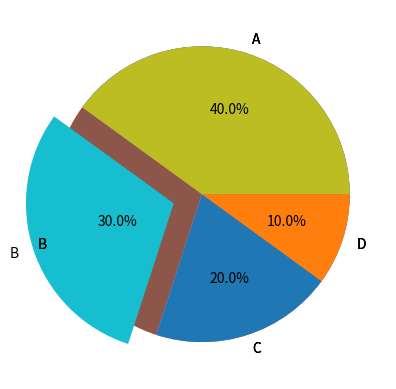

Recreate this plot in Python.
import matplotlib.pyplot as plt

data=[40,30,20,10]

labels=["A","B","C","D"]

plt.pie(data,labels=labels)
plt.pie(data,
labels=labels,
autopct="%1.1f%%")  # for Percentage

explode=(0,0.2,0,0)

plt.pie(data,
labels=labels,
explode=explode) # for explode

plt.show()
